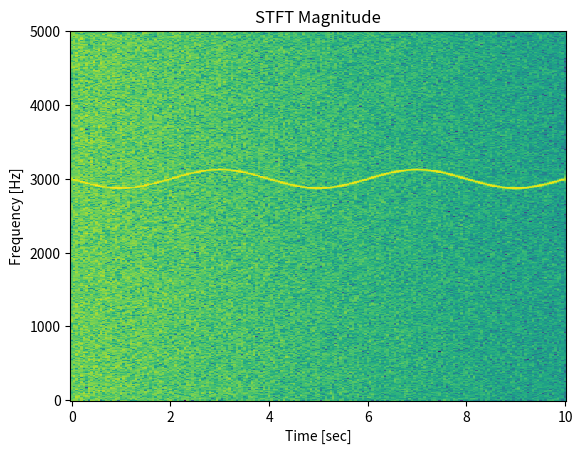

Generate this figure with matplotlib:
#!/usr/bin/env python

from scipy import signal
import numpy as np
import matplotlib.pyplot as plt

# REF [site] >> https://docs.scipy.org/doc/scipy/reference/generated/scipy.signal.stft.html
def stft_example():
	# Generate a test signal, a 2 Vrms sine wave whose frequency is slowly modulated around 3kHz, corrupted by white noise of exponentially decreasing magnitude sampled at 10 kHz.
	fs = 10e3
	N = 1e5

	amp = 2 * np.sqrt(2)
	noise_power = 0.01 * fs / 2
	time = np.arange(N) / float(fs)
	mod = 500 * np.cos(2 * np.pi * 0.25 * time)
	carrier = amp * np.sin(2 * np.pi * 3e3 * time + mod)
	noise = np.random.normal(scale=np.sqrt(noise_power), size=time.shape)
	noise *= np.exp(-time / 5)
	x = carrier + noise

	# Compute the spectrogram.
	#f, t, Zxx = signal.stft(x, fs, nperseg=256)  # Zxx.shape = (129, 783).
	f, t, Zxx = signal.stft(x, fs, nperseg=1000)  # Zxx.shape = (501, 201).

	# Plot the spectrogram.
	#plt.pcolormesh(t, f, np.abs(Zxx))
	plt.pcolormesh(t, f, 20 * np.log10(np.abs(Zxx)))
	plt.title('STFT Magnitude')
	plt.ylabel('Frequency [Hz]')
	plt.xlabel('Time [sec]')
	plt.show()

def main():
	stft_example()

#--------------------------------------------------------------------

if '__main__' == __name__:
	main()
